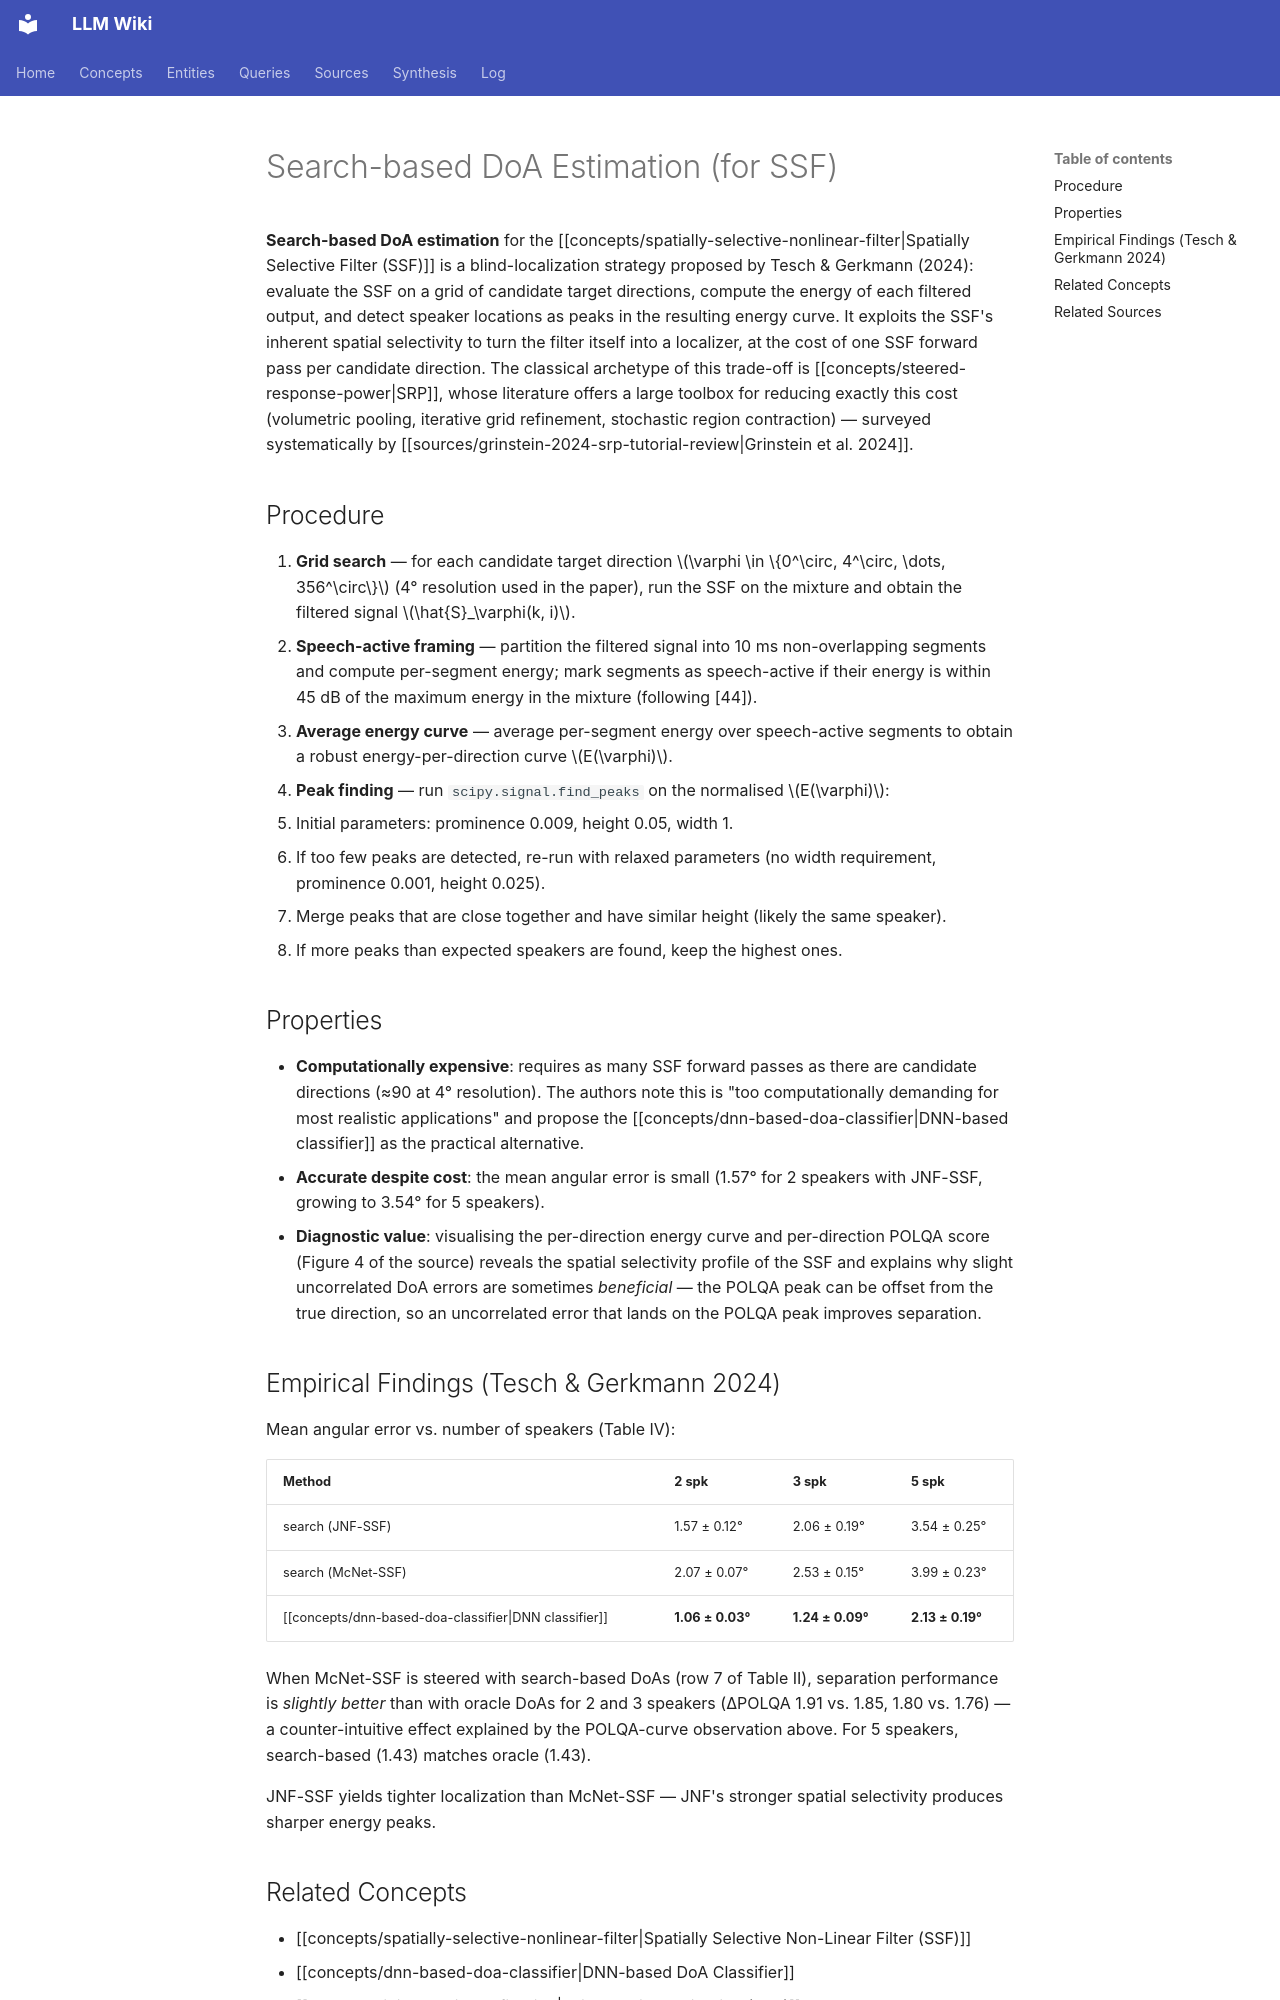

repository: proudzhu/llm-wiki · page: concepts/search-based-doa-estimation.html · generator: mkdocs

---
type: concept
created: 2026-08-22
updated: 2026-10-02
sources:
  - raw/papers/tesch-2024-spatially-selective-nonlinear-filters/full-text.md
  - raw/papers/grinstein-2024-srp-tutorial-review/full-text.md
tags:
  - direction-of-arrival
  - multi-channel
  - speech-separation
  - spatial-filtering
  - peak-finding
---

# Search-based DoA Estimation (for SSF)

**Search-based DoA estimation** for the [[concepts/spatially-selective-nonlinear-filter|Spatially Selective Filter (SSF)]] is a blind-localization strategy proposed by Tesch & Gerkmann (2024): evaluate the SSF on a grid of candidate target directions, compute the energy of each filtered output, and detect speaker locations as peaks in the resulting energy curve. It exploits the SSF's inherent spatial selectivity to turn the filter itself into a localizer, at the cost of one SSF forward pass per candidate direction. The classical archetype of this trade-off is [[concepts/steered-response-power|SRP]], whose literature offers a large toolbox for reducing exactly this cost (volumetric pooling, iterative grid refinement, stochastic region contraction) — surveyed systematically by [[sources/grinstein-2024-srp-tutorial-review|Grinstein et al. 2024]].

## Procedure

1. **Grid search** — for each candidate target direction $\varphi \in \{0^\circ, 4^\circ, \dots, 356^\circ\}$ (4° resolution used in the paper), run the SSF on the mixture and obtain the filtered signal $\hat{S}_\varphi(k, i)$.
2. **Speech-active framing** — partition the filtered signal into 10 ms non-overlapping segments and compute per-segment energy; mark segments as speech-active if their energy is within 45 dB of the maximum energy in the mixture (following [44]).
3. **Average energy curve** — average per-segment energy over speech-active segments to obtain a robust energy-per-direction curve $E(\varphi)$.
4. **Peak finding** — run `scipy.signal.find_peaks` on the normalised $E(\varphi)$:
   - Initial parameters: prominence 0.009, height 0.05, width 1.
   - If too few peaks are detected, re-run with relaxed parameters (no width requirement, prominence 0.001, height 0.025).
   - Merge peaks that are close together and have similar height (likely the same speaker).
   - If more peaks than expected speakers are found, keep the highest ones.

## Properties

- **Computationally expensive**: requires as many SSF forward passes as there are candidate directions (≈90 at 4° resolution). The authors note this is "too computationally demanding for most realistic applications" and propose the [[concepts/dnn-based-doa-classifier|DNN-based classifier]] as the practical alternative.
- **Accurate despite cost**: the mean angular error is small (1.57° for 2 speakers with JNF-SSF, growing to 3.54° for 5 speakers).
- **Diagnostic value**: visualising the per-direction energy curve and per-direction POLQA score (Figure 4 of the source) reveals the spatial selectivity profile of the SSF and explains why slight uncorrelated DoA errors are sometimes *beneficial* — the POLQA peak can be offset from the true direction, so an uncorrelated error that lands on the POLQA peak improves separation.

## Empirical Findings (Tesch & Gerkmann 2024)

Mean angular error vs. number of speakers (Table IV):

| Method | 2 spk | 3 spk | 5 spk |
|:-------|:------|:------|:------|
| search (JNF-SSF) | 1.57 ± 0.12° | 2.06 ± 0.19° | 3.54 ± 0.25° |
| search (McNet-SSF) | 2.07 ± 0.07° | 2.53 ± 0.15° | 3.99 ± 0.23° |
| [[concepts/dnn-based-doa-classifier\|DNN classifier]] | **1.06 ± 0.03°** | **1.24 ± 0.09°** | **2.13 ± 0.19°** |

When McNet-SSF is steered with search-based DoAs (row 7 of Table II), separation performance is *slightly better* than with oracle DoAs for 2 and 3 speakers (ΔPOLQA 1.91 vs. 1.85, 1.80 vs. 1.76) — a counter-intuitive effect explained by the POLQA-curve observation above. For 5 speakers, search-based (1.43) matches oracle (1.43).

JNF-SSF yields tighter localization than McNet-SSF — JNF's stronger spatial selectivity produces sharper energy peaks.
